pico-8 play session: no input (idle), after a click and taps of 🅾, ❎, 🅾+❎, 🅾 in the second before t = 0

[t = 1 s] idle ~1s (no d-pad/buttons)
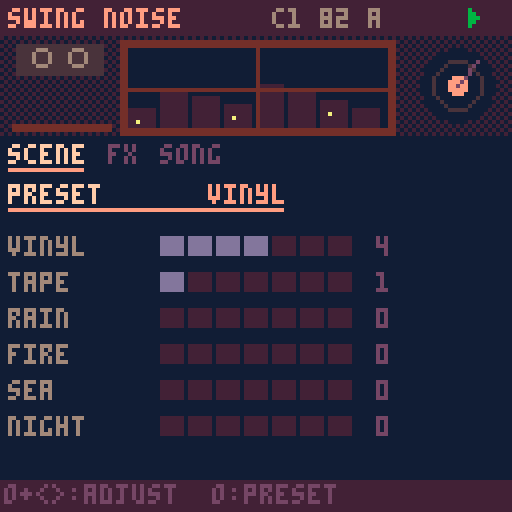
[t = 2 s] idle ~2s (no d-pad/buttons)
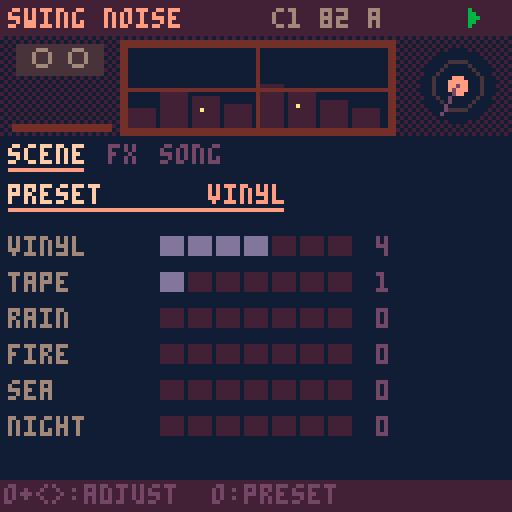
[t = 4 s] idle ~4s (no d-pad/buttons)
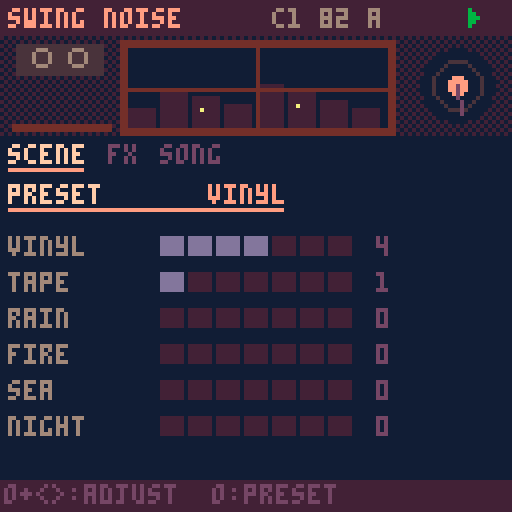
[t = 8 s] idle ~8s (no d-pad/buttons)
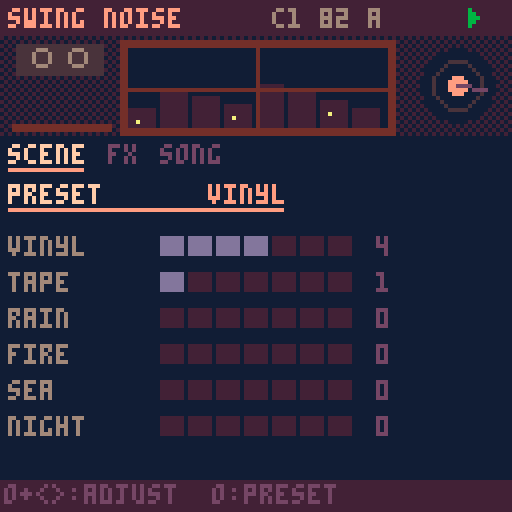

pico-8 cartridge
version 41
__lua__
-- ===== nucleo comun swing =====
-- la cancion vive en cartdata
-- (256 bytes en 0x5e00). mapa:
-- 0 magia 1 version 2 bpm
-- 3 swing 4 tono 5 escala
-- 6 semilla 7 largo 8 click
-- (0 no, 1 conteo al grabar,
-- 2 conteo + metronomo)
-- 16-31 cadena (arreglo)
-- 32-127 beats 128-239 keys
-- 9 groove 10 deriva 11-12 flam
-- 13 base swing (0=16, 1=8)
-- 1: b0 version, b1-2 relleno
-- 240-255 noise
dd=0x5e00
sr=5512.5
-- anticipacion ~100ms: deja
-- adelantar golpes (snare dilla)
lead=551
notes=split("c,c#,d,d#,e,f,f#,g,g#,a,a#,b")
-- idioma: 1 espanol, 2 english
-- (x en el selector lo cambia)
lang=2
function tx(a,b) return lang==2 and b or a end
scl={{0,2,3,5,7,9,10},{0,2,3,5,7,8,10},{0,2,4,5,7,9,11},{0,2,4,5,7,9,10}}

function gd(i) return peek(dd+i) end
function sd(i,v) poke(dd+i,v) dirty=true end
-- campo de w bits nro i desde b
function fg(b,i,w)
 local k=i*w
 return peek(dd+b+k\8)>>k%8&(1<<w)-1
end
function fs(b,i,w,v)
 local k=i*w
 local a,m=dd+b+k\8,((1<<w)-1)<<k%8
 poke(a,peek(a)&~m|v<<k%8)
 dirty=true
end
function sgd(i) return gd(i)-64 end

-- relleno de beats (byte 1 bits 1-2:
-- 1 hat, 2 caja, 3 ambos) en el
-- ultimo compas de un bloque x2+
function fillv(t,s,v)
 local f=gd(1)>>1&3
 if mode==1 and f>0 and rep>0 and rep==(1<<(gd(16+ci)>>4&3))-1 then
  if (f&1>0 and t==4 and s==15) v=max(v,2)
  if (f&2>0 and t==1 and s>11) v=max(v,({1,1,2,3})[s-11])
 end
 return v
end

-- ---- cancion ----
function opensong(n)
 song=n
 cartdata("swingbox_cancion"..n)
 if gd(0)~=0x5b then
  memset(dd,0,256)
  local h={0x5b,1,82,62,9,0,flr(rnd(256)),4,1}
  for i=1,9 do sd(i-1,h[i]) end
  local c={16,16,21,16}
  for i=1,4 do sd(15+i,c[i]) end
 end
 scn=split(tx("dorico,menor,mayor,mixo","dorian,minor,major,mixo"))
 lstr()
 initpart()
 mkpages()
 mkmenu()
 mode=0 ep=0
 xu,ou,px,po=true,true,btn(5),btn(4)
end

-- ---- secuenciador ----
playing=false seqon=false
mode=1 ep=0 cur=-1 curp=0 curc=0
pq={} uiq={} tail=0 fl={}
sq,nxt,bl=0,9999,0
bn,hh=0,{}

-- rejilla recta; el swing va
-- como offset de cada evento
function steplen() return sr/gd(2)*15 end

-- offset de swing en el paso s
-- base 16: corre semicorcheas
-- impares. base 8: corre la
-- corchea debil (0,k,2k,k)
function swo(w,s)
 local k,q=(w-50)/50*steplen(),s%4
 if gd(13)>0 then
  return (q==2 and 2 or q%2)*k
 end
 return s%2*k
end

-- groove templates: 5 pistas x
-- 16 pasos, offset en 1/48 de
-- paso (char-64). escala con bpm
grv={
"@@@@@@@@@@@@@@@@@@@@@@@@@@@@@@@@@@@@@@@@@@@@@@@@@@@@@@@@@@@@@@@@@@@@@@@@@@@@@@@@",
"@@@@@@@@@@@@@@@@@@@@<@@@@@@@<@@@@@@@@@@@@@@@@@@@@@C@@@@@@@C@@@@@@@@@@@@@@@@@@@@@",
"@@@@@@@@@@@@@@@@@@@@4@@@@@@@4@@@@@@@@@@@@@@@@@@@@@@@@@@@@@@@@@@@@@@@@@@@@@@@@@@@",
"@@@@@@@@@@@@@@@@,,,,,,,,,,,,,,,,@@@@@@@@@@@@@@@@@@@@@@@@@@@@@@@@@@@@@@@@@@@@@@@@",
"@@@@@@@@@@@@@@@@@@@@@@@@@@@@@@@@@@@@@@@@@@@@@@@@SSSSSSSSSSSSSSSSSSSSSSSSSSSSSSSS",
"@@@@@@@@@@@@@@@@@@@@@@@@@@@@@@@@@@@@@@@@@@@@@@@@@@@@@@@@@@@@@@@@@@@@@@@@@@@@@@@@",
"@@@@@@@@@@@@@@@@4444444444444444@@@@@@@@@@@@@@@@@@@@@@@@@@@@@@@@@@@@@@@@@@@@@@@@",
"@F@F@F@F@F@F@F@F::::::::::::::::@@@@@@@@@@@@@@@@@@@@@@@@@@@@@@@@@@@@@@@@@@@@@@@@"}

-- swing de la pista t de beats
-- (0 en bits 3-7 = el global)
-- mas la deriva por compas
function bsw(t)
 local w=gd(118+t)\8
 w=w>0 and w+49 or gd(3)
 if (w>50) w+=gd(10)*(bn%4)
 return w
end

-- offset fijo de la pista t de
-- beats en el paso s (muestras)
function boff(t,s)
 return swo(bsw(t),s)+(ord(grv[gd(9)+1],t*16+s+1)-64)/48*steplen()+sgd(112+t)*5.5125
end

-- humanizacion (muestras). modos:
-- 0 libre: ruido blanco
-- 1 deriva: ar(1) correlacionado
-- 2 fijo: igual en cada compas
function hum(k,s)
 local a,g=gd(117)&15,rnd(2)-1
 local md=gd(117)\16
 if md==1 then
  g=mid(-1,1,(hh[k] or 0)*.85+g*.53) hh[k]=g
 elseif md==2 then
  g=(s*37+k*91+gd(6))*.618034%1*2-1
 end
 return g*a*5.5125
end

function startplay(r)
 rec=r playing=true seqon=true
 srand(gd(6)) bn=0 hh={}
 ci,rep,st,cnt=0,0,0,0
 if (r) mode=1 cnt=gd(8)>0 and 16 or 0
 pq,uiq={},{}
 sq,nxt,tail=lead,lead,0
 cur=-1
 onstart()
end

function stopplay()
 playing,seqon,rec=false
 pq={} cur=-1
 onstop()
end

function push(t,e)
 e.t=t
 local j=#pq+1
 while j>1 and pq[j-1].t>t do
  pq[j]=pq[j-1] j-=1
 end
 pq[j]=e
end

function seqstep(i)
 if cnt>0 then
  stp=16-cnt cnt-=1
  if (stp%4==0) push(i+lead,{ck=1,a=stp==0})
  return
 end
 if st==0 then
  if mode==0 then pp,mt=ep,false
  else
   local e=gd(16+ci)
   pp,mt=e>>pbit&3,e&mbit>0
  end
 end
 stp=st
 -- click 2: metronomo al tocar
 -- (nunca en la grabacion)
 if (gd(8)>1 and not rec and st%4==0) push(i+lead,{ck=1,a=st==0})
 push(i+lead,{m=st,p=pp,c2=ci})
 if (not mt) trig(i,pp,st)
 st+=1
 if st==16 then
  st=0 bn+=1
  if mode==1 then
   rep+=1
   if rep>=1<<(gd(16+ci)>>4&3) then
    rep=0 ci+=1
    if ci>=gd(7) then
     ci=0
     if rec then
      seqon=false
      push(i+steplen()+lead,{x=1})
     end
    end
   end
  end
 end
end

function service(i)
 if seqon and i>=sq then
  seqstep(i) sq+=steplen()
 end
 while pq[1] and pq[1].t<=i do
  local e=deli(pq,1)
  if e.m then
   add(uiq,{f=(bl+i)/91.875,s=e.m,p=e.p,c=e.c2})
  elseif e.x then tail=90 onend()
  else fire(e,i) end
 end
 nxt=pq[1] and pq[1].t or 9999
 if (seqon) nxt=min(nxt,sq)
end

function shift(n)
 sq-=n
 for e in all(pq) do e.t-=n end
 nxt=pq[1] and pq[1].t or 9999
 if (seqon) nxt=min(nxt,sq)
end

-- avanza n muestras sin pcm
-- (los eventos suenan por sfx)
function advance(n)
 bl=0
 while nxt<n do service(nxt) end
 shift(n)
end

function uitick()
 for u in all(uiq) do
  u.f-=1
  if u.f<=0 then
   del(uiq,u)
   if u.pad then fl[u.pad]=1
   else
    cur,curp,curc=u.s,u.p,u.c
    onstep(u.s)
   end
  end
 end
 if tail>0 then
  tail-=1
  if (tail==0) stopplay() done=60
 end
 if (done and done>0) done-=1
end

-- ---- pcm ----
-- deteccion: el pico-8 oficial
-- vacia el buffer; fake-08 no
function pcminit()
 memset(0x4300,128,1024)
 serial(0x808,0x4300,1024)
 pcmok=nil pf=0
end
function pcmcheck()
 if pcmok==nil then
  pf+=1
  if (stat(108)>100 and stat(108)<1024) pcmok=true
  if (pf>4 and not pcmok) pcmok=false
 end
 return pcmok
end
-- cuantas muestras faltan
function pcmneed(tb)
 return mid(0,512,tb-stat(108))
end

-- ---- input ----
px,po,xu,ou=false,false,false,false
function inp()
 local o,x=btn(4),btn(5)
 local dx=(btnp(1) and 1 or 0)-(btnp(0) and 1 or 0)
 local dy=(btnp(3) and 1 or 0)-(btnp(2) and 1 or 0)
 if (x and not px) xu=false
 if (o and not po) ou=false
 local p=pages[pg]
 if x then
  if dx~=0 or dy~=0 then
   xu=true
   if dx~=0 then pg=(pg-1+dx)%#pages+1 end
   if (dy~=0) ep=(ep+dy)%4
  end
  -- x+o: duplicar (patron o bloque)
  if o and not po then
   xu=true ou=true
   if (p.dup) p.dup()
  end
 elseif o then
  if dx~=0 or dy~=0 then
   ou=true p.adj(dx,-dy)
  end
 elseif dx~=0 or dy~=0 then
  p.mv(dx,dy)
 end
 if px and not x and not xu then
  if playing then stopplay() else startplay(false) end
 end
 if (po and not o and not ou) p.act()
 px,po=x,o
end

-- ---- paginas de items ----
-- item: x,y,l(abel),v(alor fn)
-- a(djust fn dx,dy) k(acc fn)
function ipage(nm,its,dr,hp)
 local p={n=nm,its=its,ic=1,h=hp}
 p.mv=function(dx,dy)
  local c,b,bs=its[p.ic],p.ic,999
  for i,t in pairs(its) do
   local ex,ey=t.x-c.x,t.y-c.y
   local pr=ex*dx+ey*dy
   if pr>0 then
    local s=pr+2*abs(ex*dy+ey*dx)
    if (s<bs) b,bs=i,s
   end
  end
  p.ic=b
 end
 p.adj=function(dx,dy)
  local t=its[p.ic]
  if (t.a) t.a(dx+dy,dx,dy)
 end
 p.act=function()
  local t=its[p.ic]
  if (t.k) t.k()
 end
 p.draw=function()
  if (dr) dr()
  for i,t in pairs(its) do
   local s=i==p.ic
   if t.d then t.d(t,s)
   else
    print(t.l,t.x,t.y,s and 7 or 6)
    local v=t.v()
    print(v,t.x+(t.w or 28)-#tostr(v)*4,t.y,s and 9 or 13)
    if (s) line(t.x,t.y+6,t.x+(t.w or 28)-2,t.y+6,9)
   end
  end
 end
 return p
end

function clampset(i,d,lo,hi)
 sd(i,mid(lo,hi,gd(i)+d))
end

-- pagina cancion (compartida)
function songpage()
 local its={
  {x=2,y=46,l="bpm",v=function() return gd(2) end,a=function(d) clampset(2,d,60,160) end},
  {x=34,y=46,l="swg",v=function() return gd(3) end,a=function(d) clampset(3,d,50,75) end},
  {x=66,y=46,l=tx("tono","key"),v=function() return notes[gd(4)+1] end,a=function(d) sd(4,(gd(4)+d)%12) end},
  {x=98,y=46,l=tx("esc","scl"),v=function() return sub(scn[gd(5)+1],1,3) end,a=function(d) sd(5,(gd(5)+d)%4) end},
  {x=2,y=56,l=tx("largo","len"),v=function() return gd(7) end,a=function(d) clampset(7,d,1,16) end,w=40},
  {x=46,y=56,l="click",v=function() return split("no,rec,met")[gd(8)+1] end,a=function(d) sd(8,(gd(8)+d)%3) end,w=36},
  {x=86,y=56,l=tx("modo","mode"),v=function() return mode==1 and tx("cad","song") or "loop" end,a=function() mode=1-mode end,w=40}
 }
 for i=0,15 do
  add(its,{x=4+i%8*15,y=72+i\8*21,i=i,
   d=chaincell,
   k=function()
    if (ro) return
    local e=gd(16+i)
    local s=pbit
    sd(16+i,e&~(3<<s)|((e>>s&3)+1)%4<<s)
   end,
   a=function(_,dx,dy)
    if (ro) return
    local e=gd(16+i)
    if (dy~=0) sd(16+i,e&0xcf|mid(0,3,(e>>4&3)+dy)<<4)
    if (dx~=0 and mbit) sd(16+i,e^^mbit)
   end})
 end
 if fills then
  add(its,{x=2,y=64,l=tx("relleno","fill"),w=60,
   v=function() return split(tx("no,hat,caja,ambos","none,hat,snare,both"))[(gd(1)>>1&3)+1] end,
   a=function(d) sd(1,1|(((gd(1)>>1&3)+d)%4)<<1) end})
 end
 if refd then
  add(its,{x=2,y=64,l=tx("ref bat","ref drm"),w=60,
   v=function() return gd(239)&64>0 and tx("si","on") or "no" end,
   a=function() sd(239,gd(239)^^64) end})
 end
 local p=ipage(tx("cancion","song"),its,nil,ro and tx("arreglo: se edita en beats/keys","arrangement: edit in beats/keys") or tx("o:patron o+^v:x2 x+o:copia","o:pattern o+^v:x2 x+o:copy"))
 -- x+o sobre un bloque: inserta una copia
 -- a continuacion (corre el resto)
 p.dup=function()
  local i=its[p.ic].i
  if ro or not i or i>14 then return end
  for j=15,i+2,-1 do sd(16+j,gd(15+j)) end
  sd(17+i,gd(16+i))
  if (i<gd(7)) sd(7,min(16,gd(7)+1))
  p.ic+=1
  say(tx("bloque copiado","block copied"))
 end
 return p
end

function chaincell(t,s)
 local i=t.i
 local e,x,y=gd(16+i),t.x,t.y
 local on=i<gd(7)
 local pl=playing and mode==1 and curc==i
 rectfill(x,y,x+12,y+17,pl and 4 or on and 1 or 0)
 rect(x,y,x+12,y+17,s and 7 or on and 2 or 1)
 local l=split("a,b,c,d")
 local b,k=e&3,e>>2&3
 local c1,c2=on and 9 or 5,on and 12 or 5
 print(e&64>0 and "-" or l[b+1],x+2,y+2,c1)
 print(e&128>0 and "-" or l[k+1],x+2,y+10,c2)
 print(1<<(e>>4&3),x+8,y+6,on and 6 or 2)
 if (pl) line(x+1,y+16,x+1+11*cur/15,y+16,10)
end

-- ---- menu de pausa ----
function mkmenu()
 menuitem(1,tx("grabar cancion","record song"),function()
  if (playing) stopplay()
  startplay(true)
 end)
 menuitem(2,tx("copiar patron","copy pattern"),function() copypat(ep) end)
 menuitem(3,tx("pegar patron","paste pattern"),function() pastepat(ep) end)
 menuitem(4,tx("borrar patron","clear pattern"),function() clearpat(ep) end)
 menuitem(5,tx("cambiar cancion","change song"),function() extcmd("reset") end)
end

-- ---- estilo lofi ----
function lofipal()
 local m={[0]=129,130,133,131,132,141,134,15,142,143,135,139,140,13,14,7}
 for i=0,15 do pal(i,m[i],1) end
end

function header(ti)
 rectfill(0,0,127,8,1)
 print(ti,2,2,9)
 local s=song and ("c"..song.." "..gd(2).." "..notes[gd(4)+1]) or ""
 print(s,96-#s*4,2,6)
 if rec and playing then
  circfill(121,4,2,t()%1<.5 and 8 or 2)
 elseif playing then
  for k=0,4 do line(117+k\2,2+k\2,117+k\2,6-k\2,11) end
 else
  rectfill(117,2,121,6,5)
 end
end

function tabs()
 local x=2
 for i,p in pairs(pages) do
  local s=i==pg
  print(p.n,x,36,s and 7 or 5)
  if (s) line(x,42,x+#p.n*4-2,42,9)
  x+=#p.n*4+5
 end
 if pats>0 then
  rectfill(119,34,127,42,12)
  print(split("a,b,c,d")[ep+1],122,36,0)
 end
end

-- duplica el patron actual en la letra
-- siguiente si esta vacia y va ahi
function duppat()
 local n=(ep+1)%4
 local e=true
 for i=0,pats-1 do
  if (gd(patb+n*pats+i)>0) e=false
 end
 local l=split("a,b,c,d")[n+1]
 if e then
  for i=0,pats-1 do sd(patb+n*pats+i,gd(patb+ep*pats+i)) end
  say(tx("copiado a ","copied to ")..l)
 else say(l..tx(" no esta vacio"," is not empty")) end
 ep=n
end

-- ---- portapapeles ----
function copypat(p)
 clip={}
 for i=0,pats-1 do clip[i]=gd(patb+p*pats+i) end
end
function pastepat(p)
 if (not clip) return
 for i=0,pats-1 do sd(patb+p*pats+i,clip[i]) end
end
function clearpat(p)
 for i=0,pats-1 do sd(patb+p*pats+i,0) end
end

-- guarda (oficial y fake-08)
function savetick()
 fc=(fc or 0)+1
 if dirty and fc%30==0 then
  dset(63,dget(63)) dirty=false
 end
end

function footer(h)
 rectfill(0,120,127,127,1)
 print(h,1,121,5)
end

function cpu(x,y)
 local c=flr(stat(1)*100)
 print("cpu "..c.."%",x,y,c>80 and 8 or 5)
end

function say(m) msg,msgt=m,70 end
function statusline()
 if msgt and msgt>0 then
  msgt-=1
  print(msg,64-#msg*2,113,12)
 elseif rec and playing then
  local s=cnt and cnt>0 and tx("conteo...","count-in...") or tx("rec bloque ","rec block ")..(curc+1).."/"..gd(7)
  print(s,64-#s*2,113,8)
 elseif done and done>0 then
  local s=tx("listo: corta la grabacion","done: stop your recorder")
  print(s,64-#s*2,113,10)
 end
end

-- ---- selector de cancion ----
sel=1
function pickupdate()
 if (btnp(2)) sel=(sel-2)%8+1
 if (btnp(3)) sel=sel%8+1
 if (btnp(0)) sel=(sel-2)%8+1
 if (btnp(1)) sel=sel%8+1
 if (btnp(5)) lang=3-lang
 if (btnp(4)) opensong(sel)
end

function pickdraw(ti,su)
 cls(0)
 scene()
 rectfill(0,0,127,8,1)
 print(ti,2,2,9)
 print(su,2,40,6)
 print(tx("elegi la cancion","choose a song"),2,50,7)
 local l=tx("x: english","x: espanol")
 print(l,126-#l*4,50,12)
 for i=1,8 do
  local x,y=4+(i-1)%4*31,62+(i-1)\4*22
  local s=i==sel
  rectfill(x,y,x+27,y+17,s and 4 or 1)
  rect(x,y,x+27,y+17,s and 9 or 2)
  print("c"..i,x+10,y+6,s and 7 or 6)
 end
 footer(tx("o: abrir  misma en los 3 carts","o: open  same song in all 3"))
end

-- ===== swing noise =====
-- texturas por pcm: vinilo,
-- cinta, lluvia, fuego, mar,
-- noche. ducking con el bombo
pbit,mbit,patb,pats,ro=0,0,0,0,true
function lstr()
 ln=split(tx("vinilo,cinta,lluvia,fuego,mar,noche","vinyl,tape,rain,fire,sea,night"))
 prn=split(tx("vinilo,cassette,lluvia,tormenta,fogata,playa,noche,sueno","vinyl,cassette,rain,storm,campfire,beach,night,dream"))
end
prs=split("410000,140000,115000,017230,010502,010051,020005,221021",",",false)
lv={}
-- estado del ruido
ca,rum,hy,ry,dpa,dpf,dpp,fy,fca,fb,my,cc,cp,cph=0,0,0,0,0,0,0,0,0,0,0,0,999,0
fph,rph,wph,lpf,dkv,fgn,fgt,ib,tp,tph=0,0,0,0,1,1,1,0,0,0
ckn,ckp,ckf,ia=0,0,0,0

function initpart()
 if gd(255)&128==0 then
  local d={3,2,0,0,0,0,0,2,5,1,2,1,1,5,0,128}
  for i=1,16 do sd(239+i,d[i]) end
 end
end

function preset(k)
 local s=prs[k]
 for i=1,6 do sd(239+i,ord(s,i)-48) end
 sd(246,k-1)
end

-- ---- motor ----
function gen(n)
 for i=1,6 do lv[i]=gd(239+i) end
 local l1,l2,l3,l4,l5,l6=unpack(lv)
 local tc,mv=(gd(248)+1)/8,gd(253)/5
 local pc,pp=l1*.0002,l1*.00001
 for i=0,n-1 do
  if (i>=nxt) service(i)
  local s=0
  -- vinilo: clicks, pops, rumble
  if l1>0 then
   if rnd()<pc then ca=(rnd(25)+12)*sgn(rnd(2)-1)
   elseif rnd()<pp then ca=(rnd(30)+50)*sgn(rnd(2)-1) end
   rum+=(rnd(2)-1-rum)*.02
   s+=ca*l1*.25+rum*l1*8
   ca*=.5
  end
  -- cinta: hiss con flutter
  if l2>0 then
   hy+=(rnd(2)-1-hy)*.3
   s+=hy*l2*4*(1+sin(fph)*.2)
  end
  -- lluvia: ruido brillante y gotas
  if l3>0 then
   local r=rnd(2)-1
   s+=(r-ry)*l3*1.6*(.75+sin(rph)*.25)
   ry=r
   if rnd()<l3*.001 then
    dpa=rnd(8)+4 dpf=(900+rnd(1400))/sr
   end
   dpp+=dpf
   s+=sin(dpp)*dpa
   dpa*=.92
  end
  -- fuego: soplido y chasquidos
  if l4>0 then
   fy+=(rnd(2)-1-fy)*.07
   s+=fy*l4*10*(.6+.4*sin(fph*.37))
   if (rnd()<l4*.0004) fb=flr(rnd(5))+2
   if fb>0 and rnd()<.015 then
    fca=(rnd(40)+20)*sgn(rnd(2)-1) fb-=1
   end
   s+=fca*l4*.3
   fca*=.35
  end
  -- mar: olas lentas
  if l5>0 then
   local w=.55+.35*sin(wph)+.1*sin(wph*2.3)
   my+=(rnd(2)-1-my)*(.03+.3*w)
   s+=my*l5*16*w
  end
  -- noche: grillos
  if l6>0 then
   cc-=1
   if (cc<=0) cc=flr(3800+rnd(3500)) cp=0
   cp+=1
   cph+=.39
   if (cp<420 and cp%140<85) s+=sin(cph)*l6*2.2
  end
  fph+=6/sr rph+=.3/sr wph+=.13/sr
  s*=dkv*fgn
  -- aguja: golpe grave + crujido
  if tp>0 then
   tph+=55/sr
   s+=sin(tph)*tp*60
   tp*=.997
   if (tp<.01) tp=0
  end
  if ib>0 then
   if (rnd()<.01) ia=(rnd(30)+15)*sgn(rnd(2)-1)
   s+=ia ia*=.5 ib-=1
  end
  if ckn>0 then
   ckp+=ckf s+=sin(ckp)*70 ckn-=1
  end
  dkv+=(1-dkv)*.0015
  fgn+=(fgt-fgn)*.0004
  lpf+=(s-lpf)*tc
  poke(0x4300+i,128+mid(-127,127,lpf*mv))
 end
 if (wph>1000) wph-=1000 fph-=1000 rph-=1000
end

-- ---- secuencia ----
function bars()
 local tb,cb=0,0
 for j=0,gd(7)-1 do
  local r=1<<(gd(16+j)>>4&3)
  if (j<ci) cb+=r
  tb+=r
 end
 return cb+rep,tb
end

function trig(i,p,s)
 -- ducking con el bombo de beats
 local e=gd(16+ci)
 if gd(247)>0 and (mode==0 or e&64==0) and fg(32+p*20,s,2)>0 then
  push(i+lead+max(-lead,boff(0,s)),{dk=1})
 end
 local f=1
 if mode==1 then
  local b,tb=bars()
  local pos=b+s/16
  local fi,fo=gd(249),gd(250)
  if (fi>0) f=min(f,pos/fi)
  if (fo>0) f=min(f,(tb-pos)/fo)
  if (b==0 and s==0 and gd(251)>0) push(i+lead,{nd=1})
 end
 fgt=mid(0,1,f)
end

function fire(e)
 if e.ck then ckn,ckf=120,(e.a and 2200 or 1600)/sr
 elseif e.dk then dkv=1-gd(247)*.09
 elseif e.nd then ib=900 tp=1 tph=0
 end
end

function onstart() fgt=0 fgn=0 er=false end
-- tras grabar queda en silencio
-- hasta tocar algo
function onstop() fgt=er and 0 or 1 end
function onend()
 if (gd(252)>0) ib=1200 tp=.6 tph=0
 fgt=0 er=true
end
function onstep() end

-- ---- paginas ----
function scenepage()
 local its={{x=2,y=46,l="preset",v=function() return prn[gd(246)+1] end,
  a=function(d) preset((gd(246)+d)%8+1) end,
  k=function() preset(gd(246)+1) end,w=70}}
 for i=1,6 do
  add(its,{x=40,y=50+i*9,i=i,d=function(t,s)
   print(ln[t.i],2,t.y,s and 7 or 6)
   local l=gd(239+t.i)
   for k=0,6 do
    rectfill(40+k*7,t.y,45+k*7,t.y+4,k<l and (s and 9 or 13) or 1)
   end
   print(l,94,t.y,s and 9 or 5)
  end,a=function(d) clampset(239+i,d,0,7) end})
 end
 return ipage(tx("escena","scene"),its,function()
  if (pcmok==false) print(tx("sin pcm: usa pico-8 oficial","no pcm: use official pico-8"),2,113,8)
 end,tx("o+<>:ajustar  o:preset","o+<>:adjust  o:preset"))
end

function fxpage()
 local function it(x,y,l,i,lo,hi,nm)
  return {x=x,y=y,l=l,w=58,v=function() local v=gd(i) return nm and nm[v+1] or v end,a=function(d) clampset(i,d,lo,hi) end}
 end
 local ag=split(tx("nada,aguja","none,needle"))
 return ipage("fx",{
  it(2,48,"duck",247,0,7),it(66,48,tx("tono","tone"),248,0,7),
  it(2,60,"fade in",249,0,4),it(66,60,"fade out",250,0,4),
  it(2,72,"intro",251,0,1,ag),it(66,72,tx("final","outro"),252,0,1,ag),
  it(2,84,tx("nivel","level"),253,1,7)},function()
  print(tx("duck: baja con cada bombo","duck: dips on every kick"),2,96,5)
  print(tx("fades en compases (modo cadena)","fades in bars (song mode)"),2,103,5)
  cpu(96,84)
 end,tx("o+<>:ajustar","o+<>:adjust"))
end

-- ---- escena: ventana ----
function scene()
 rectfill(0,9,127,33,0)
 fillp(0b1010010110100101.1)
 rectfill(0,9,127,33,1)
 fillp()
 local l={}
 for i=1,6 do l[i]=gd(239+i) end
 local tt=t()
 -- ventana con ciudad
 rectfill(30,10,98,33,4)
 rectfill(32,12,96,31,0)
 for i=0,7 do
  local x,h=32+i*8,4+i*5%7
  rectfill(x,31-h,x+6,31,1)
  if ((i+flr(tt/3))%3==0) pset(x+2,32-h+2,10)
 end
 if l[6]>0 then
  for i=0,7 do
   pset(34+i*29%61,13+i*17%9,(tt*3+i)%4<1 and 7 or 6)
  end
  circfill(88,16,3,10) circfill(86,15,3,0)
 end
 if l[5]>0 then
  for x=32,96 do
   pset(x,28+sin(x/24+tt*.2)*l[5]*.3,12)
   pset(x,30+sin(x/17-tt*.15)*l[5]*.2,3)
  end
 end
 if l[3]>0 then
  for i=1,l[3]*4 do
   local x,y=32+(i*37)%64,12+(i*13+tt*60)%19
   line(x,y,x-1,y+2,13)
  end
 end
 line(64,10,64,33,4) line(30,22,98,22,4)
 -- cassette y fuego
 rectfill(4,11,25,18,l[2]>0 and 2 or 1)
 for c in all({10,19}) do circ(c,14,2,l[2]>0 and 6 or 5) end
 if l[4]>0 then
  for i=0,l[4] do
   local fx=8+i*13%11
   circfill(fx,30-rnd(l[4]),1+rnd(2),({8,9,10})[flr(rnd(3))+1])
  end
 end
 rectfill(3,31,27,32,4)
 -- vinilo
 circfill(114,21,9,l[1]>0 and 0 or 1)
 circ(114,21,6,2)
 circfill(114,21,2,9)
 local a=l[1]>0 and tt*.55 or 0
 line(114,21,114+cos(a)*8,21+sin(a)*8,5)
 -- grillos
 if l[6]>0 and cp<420 then pset(40+cc%50,32,11) end
end

-- ---- principal ----
function _init()
 lofipal()
 pcminit()
end
function mkpages()
 pages={scenepage(),fxpage(),songpage()}
 pg=1
end

function _update60()
 pcmcheck()
 if not song then
  pickupdate()
  return
 end
 if pcmok then
  local n=pcmneed(1024)
  if n>0 then
   bl=stat(108)
   gen(n)
   serial(0x808,0x4300,n)
   shift(n)
  end
 end
 if (not playing and btn()>0) fgt=1 er=false
 inp()
 uitick()
 savetick()
end

function _draw()
 if not song then
  pickdraw("swing noise",tx("texturas y ambiente","textures and ambience"))
  return
 end
 cls(0)
 header("swing noise")
 scene()
 tabs()
 pages[pg].draw()
 statusline()
 footer(pages[pg].h)
end
